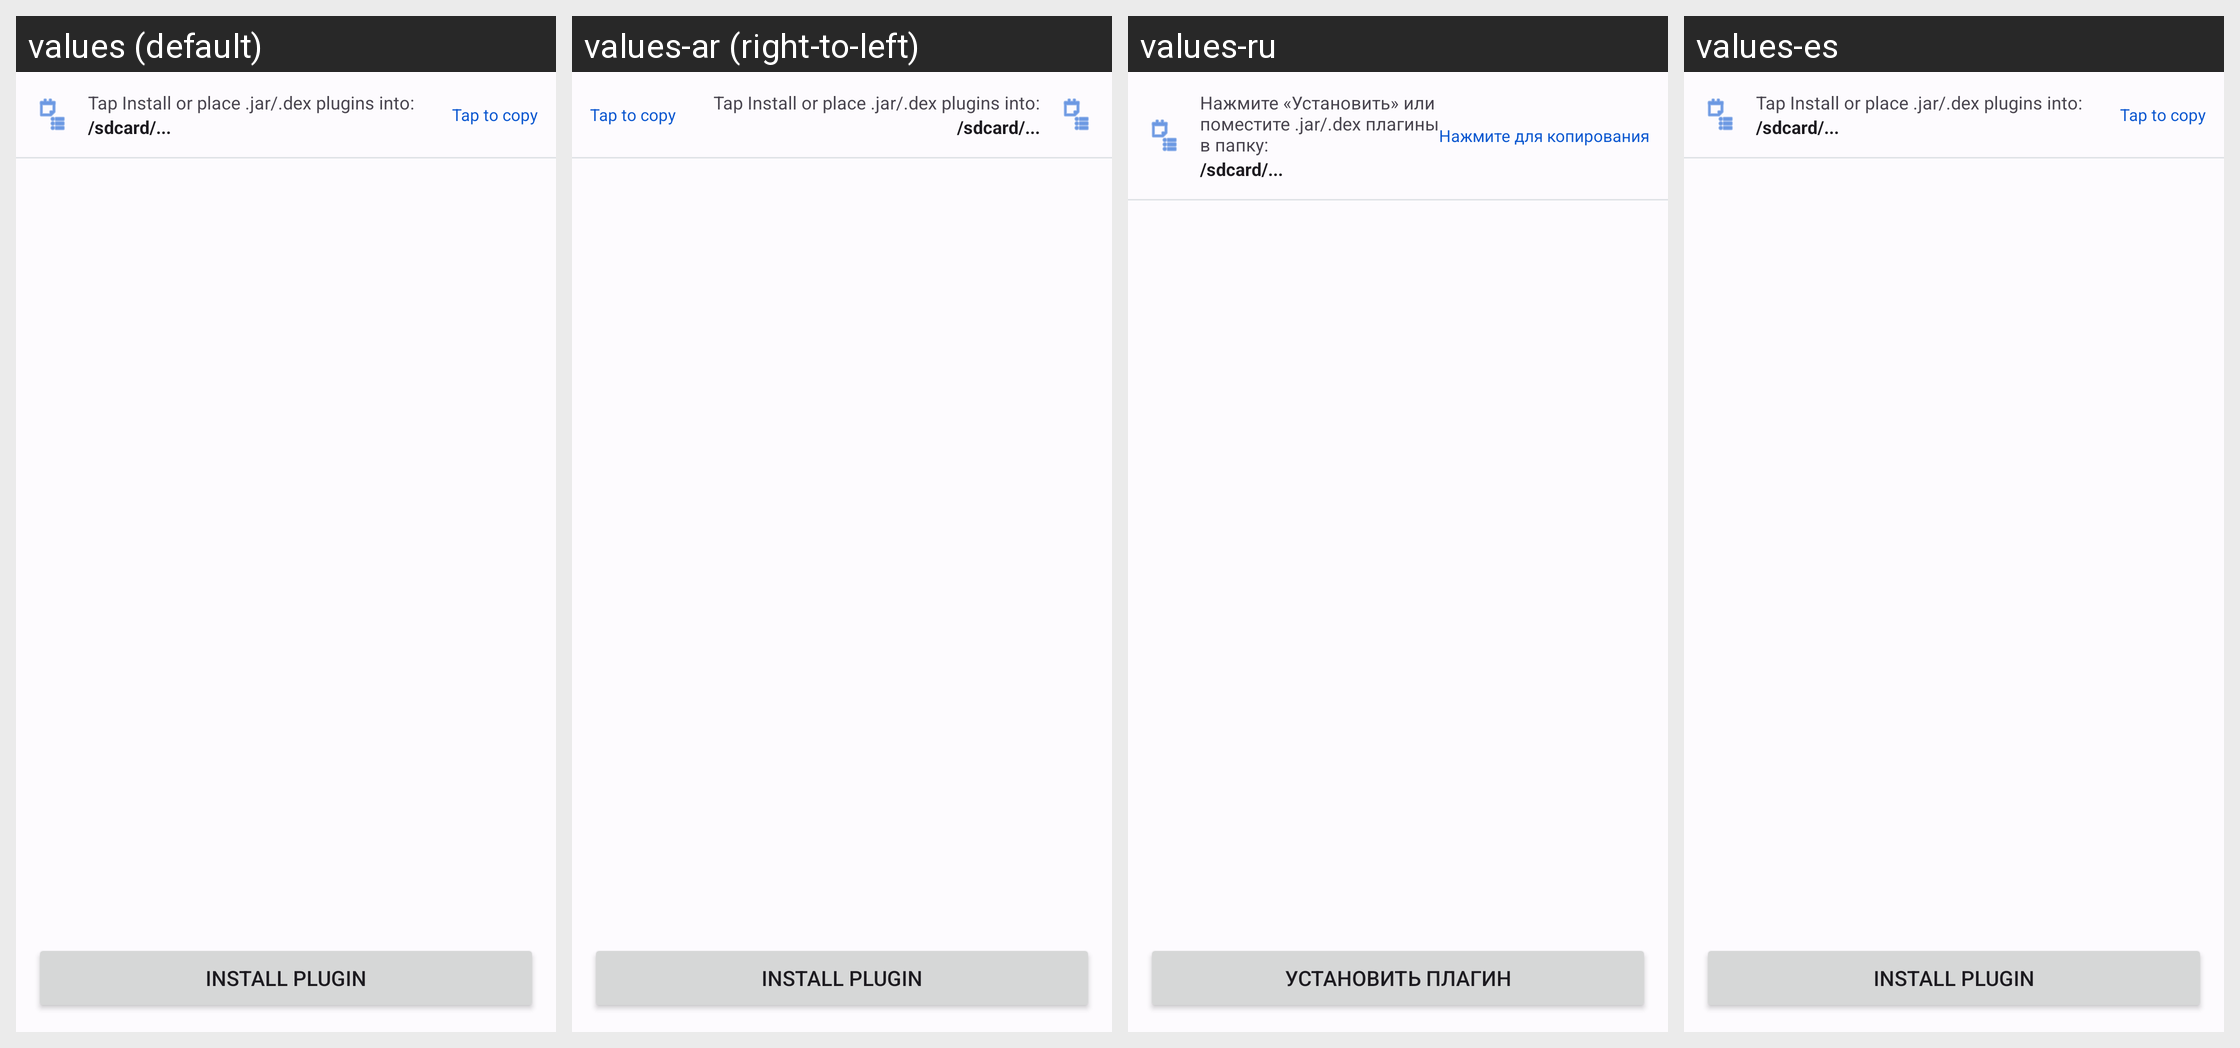

For this localized Android screen grid, give each drawn string resource with its value in every locale shown.
Android screen res/layout/activity_plugin_manager.xml rendered under 4 locales, left to right: values (default), values-ar (right-to-left), values-ru, values-es. Device: Nexus 5 (rendered at 1080×1920; each locale shown at half size, 540×960, under a caption strip naming it); theme AppTheme.
Other locales in the repository, not shown: values-ar-rIL, values-az, values-da-rDK, values-de, values-hr, values-in, values-it, values-mk, values-nl, values-pt, values-tr, values-vi-rVN, values-zh.
Strings drawn on this screen, with the default value and each locale's value (text and hints the layout hard-codes, and strings that could not be matched under every locale, appear in the picture but are not listed):

plugin_empty_desc
  values: Tap Install or place .jar/.dex plugins into:
  values-ar: Tap Install or place .jar/.dex plugins into:  [not translated; the default value is used]
  values-ru: Нажмите «Установить» или поместите .jar/.dex плагины в папку:
  values-es: Tap Install or place .jar/.dex plugins into:  [not translated; the default value is used]

copy_channel_id_hint
  values: Tap to copy
  values-ar: Tap to copy  [not translated; the default value is used]
  values-ru: Нажмите для копирования
  values-es: Tap to copy  [not translated; the default value is used]

plugin_install_btn
  values: Install Plugin
  values-ar: Install Plugin  [not translated; the default value is used]
  values-ru: Установить плагин
  values-es: Install Plugin  [not translated; the default value is used]
